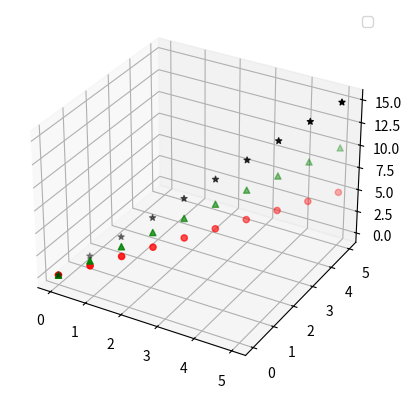

Reproduce this figure in Python.
import matplotlib.pyplot as plt
import numpy as np
from mpl_toolkits.mplot3d import Axes3D

"""
绘制一元函数图像y=ax+b

"""


def test():
    plt.figure()  # 实例化作图变量
    plt.title('single variable')  # 图像标题
    plt.xlabel('x')  # x轴文本
    plt.ylabel('y')  # y轴文本
    plt.axis([0, 5, 0, 10])  # x轴范围0-5，y轴范围0-10
    plt.grid(True)  # 是否绘制网格线
    xx = np.linspace(0, 5, 10)  # 在0-5之间生成10个点的向量
    plt.plot(xx, 2 * xx, 'g-')  # 绘制y=2x图像，颜色green，形式为线条
    plt.show()  # 展示图像.


"""
绘制正弦曲线y=sin(x)
"""


def test2():
    plt.figure()  # 实例化作图变量
    plt.title('single variable')  # 图像标题
    plt.xlabel('x')  # x轴文本
    plt.ylabel('y')  # y轴文本
    plt.axis([-12, 12, -1, 1])  # x轴范围-12到12，y轴范围-1到1
    plt.grid(True)  # 是否绘制网格线
    xx = np.linspace(-12, 12, 1000)  # 在-12到12之间生成1000个点的向量
    plt.plot(xx, np.sin(xx), 'g-', label="$sin(x)$")  # 绘制y=sin(x)图像，颜色green，形式为线条
    plt.plot(xx, np.cos(xx), 'r--', label="$cos(x)$")  # 绘制y=cos(x)图像，颜色red，形式为虚线
    plt.legend()  # 绘制图例
    plt.show()  # 展示图像
    plt.show()  # 展示图像


def test3():
    fig = plt.figure()

    ax = fig.add_subplot(1, 1, 1, projection='3d')
    theta = np.linspace(-4 * np.pi, 4 * np.pi, 500)  # theta旋转角从-4pi到4pi，相当于两圈
    z = np.linspace(0, 2, 500)  # z轴从下到上,从-2到2之间画100个点
    r = z  # 半径设置为z大小
    x = r * np.sin(theta)  # x和y画圆
    y = r * np.cos(theta)  # x和y画圆
    ax.plot(x, y, z, label='curve')
    ax.legend()

    plt.show()


def test4():
    fig = plt.figure()
    ax = fig.add_subplot(1, 1, 1, projection='3d')
    xx = np.linspace(0, 5, 10)
    yy = np.linspace(0, 5, 10)
    zz1 = xx
    zz2 = 2 * xx
    zz3 = 3 * xx
    ax.scatter(xx, yy, zz1, c='red', marker='o')  # o型符号
    ax.scatter(xx, yy, zz2, c='green', marker='^')  # 三角型符号
    ax.scatter(xx, yy, zz3, c='black', marker='*')  # 星型符号
    ax.legend()
    plt.show()


if __name__ == '__main__':
    test4()
